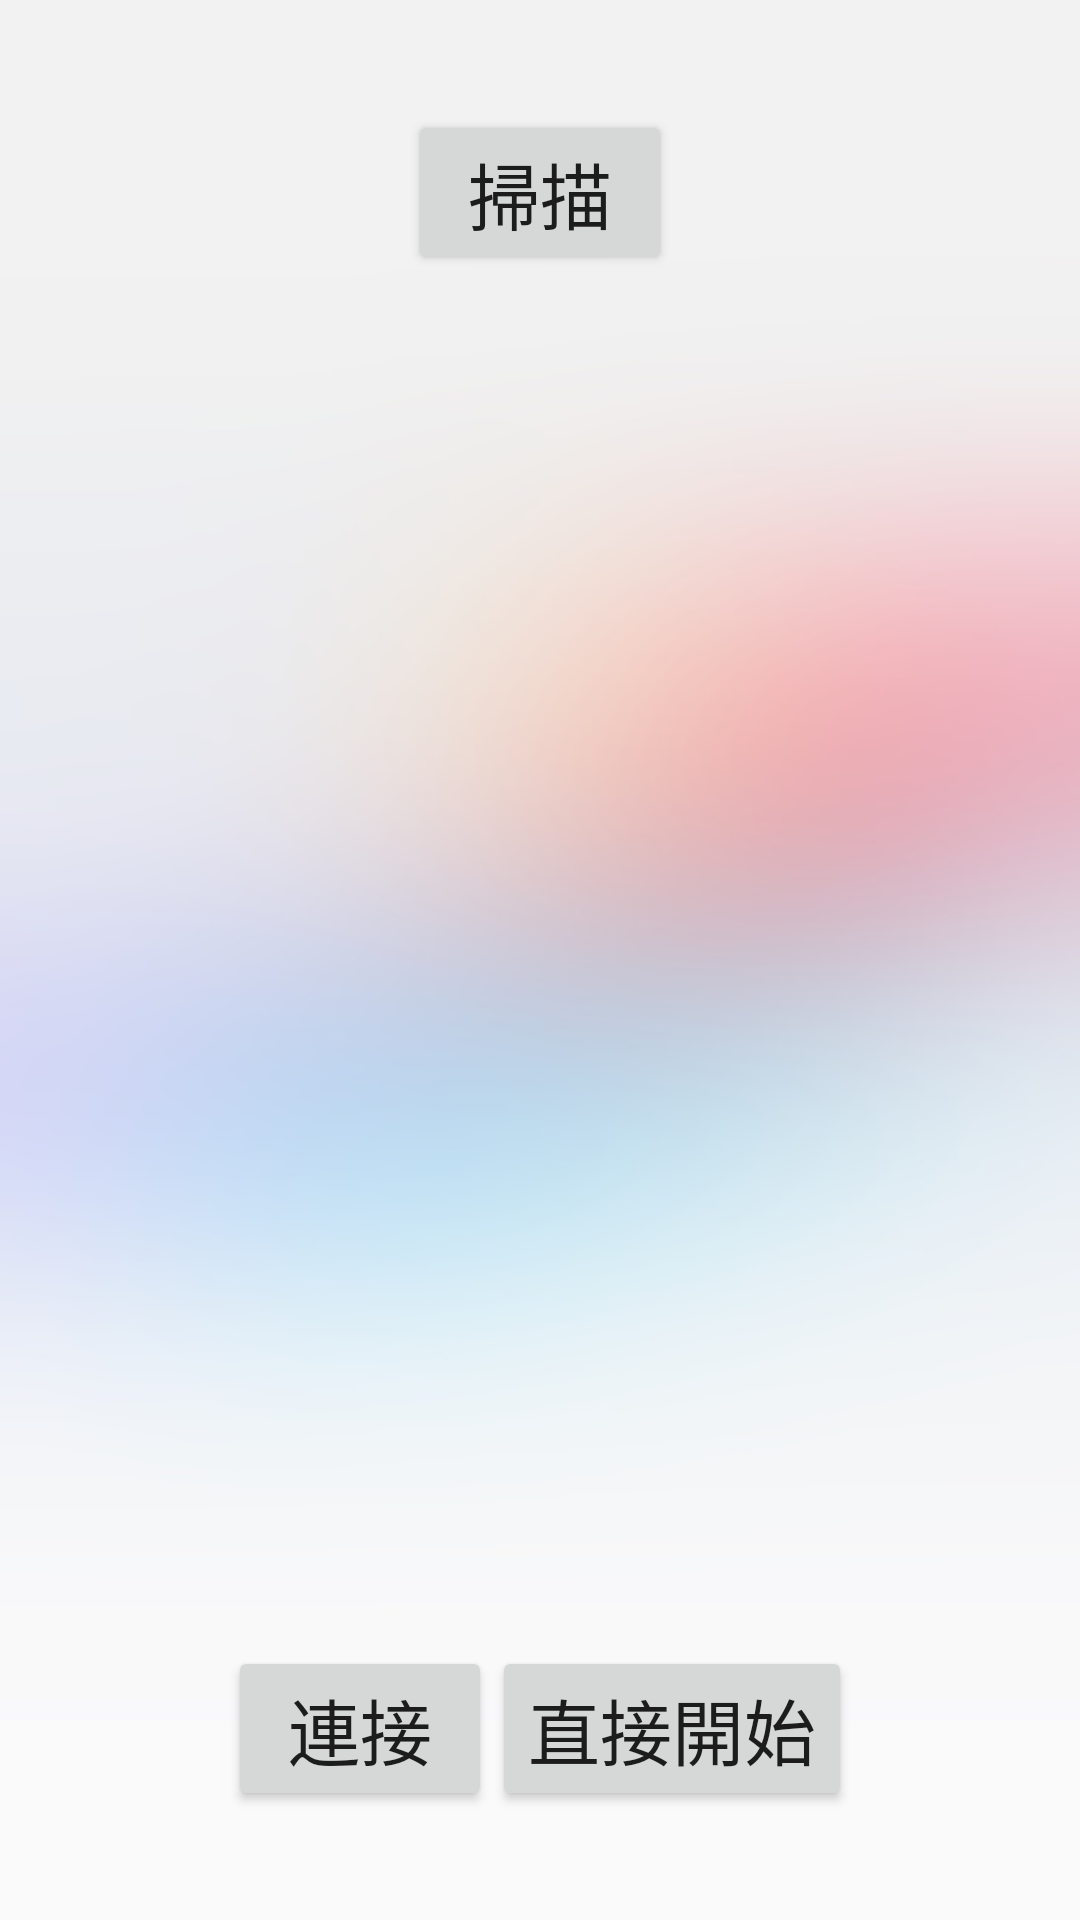

Reconstruct the res/layout file that produces this screen, plus the resources it refers to.
<!-- AndroidManifest.xml: application theme Theme.Design.Light.NoActionBar -->
<!-- res/layout/activity_user7_select.xml -->
<?xml version="1.0" encoding="utf-8"?>
<androidx.constraintlayout.widget.ConstraintLayout xmlns:android="http://schemas.android.com/apk/res/android"
    xmlns:app="http://schemas.android.com/apk/res-auto"
    xmlns:tools="http://schemas.android.com/tools"
    android:layout_width="match_parent"
    android:layout_height="match_parent" >

    <androidx.constraintlayout.widget.Guideline
        android:id="@+id/glnH20"
        android:layout_width="wrap_content"
        android:layout_height="wrap_content"
        android:orientation="horizontal"
        app:layout_constraintGuide_percent="0.2" />

    <androidx.constraintlayout.widget.Guideline
        android:id="@+id/glnH80"
        android:layout_width="wrap_content"
        android:layout_height="wrap_content"
        android:orientation="horizontal"
        app:layout_constraintGuide_percent="0.8" />

    <androidx.constraintlayout.widget.Guideline
        android:id="@+id/glnV10"
        android:layout_width="wrap_content"
        android:layout_height="wrap_content"
        android:orientation="vertical"
        app:layout_constraintGuide_percent="0.1" />

    <androidx.constraintlayout.widget.Guideline
        android:id="@+id/glnV90"
        android:layout_width="wrap_content"
        android:layout_height="wrap_content"
        android:orientation="vertical"
        app:layout_constraintGuide_percent="0.9" />

    <ImageView
        android:id="@+id/imageView_background0"
        android:src="@drawable/background_0"
        android:scaleType="fitXY"
        android:layout_height="match_parent"
        android:layout_width="match_parent" />

    <Button
        android:id="@+id/btnScan"
        android:layout_width="wrap_content"
        android:layout_height="wrap_content"
        android:text="掃描"
        android:textSize="24dp"
        app:layout_constraintStart_toStartOf="@+id/glnV10"
        app:layout_constraintEnd_toEndOf="@id/glnV90"
        app:layout_constraintTop_toTopOf="parent"
        app:layout_constraintBottom_toTopOf="@+id/glnH20" />

    <ListView
        android:id="@+id/lstBle"
        android:layout_width="0dp"
        android:layout_height="0dp"
        app:layout_constraintStart_toStartOf="@+id/glnV10"
        app:layout_constraintEnd_toStartOf="@+id/glnV90"
        app:layout_constraintTop_toTopOf="@+id/glnH20"
        app:layout_constraintBottom_toTopOf="@+id/glnH80" />

    <LinearLayout
        android:layout_width="match_parent"
        android:layout_height="wrap_content"
        android:orientation="horizontal"
        app:layout_constraintTop_toBottomOf="@+id/lstBle"
        app:layout_constraintBottom_toBottomOf="parent"
        android:gravity="center">

        <Button
            android:id="@+id/btnConnect"
            android:layout_width="wrap_content"
            android:layout_height="wrap_content"
            android:text="連接"
            android:textSize="24dp" />

        <Button
            android:id="@+id/btnDirectStart"
            android:layout_width="wrap_content"
            android:layout_height="wrap_content"
            android:text="直接開始"
            android:textSize="24dp" />

    </LinearLayout>

</androidx.constraintlayout.widget.ConstraintLayout>
<!-- resources referenced by this layout -->
<resources>
  <!-- drawable background_0: jpg bitmap (drawable, 17565 bytes) -->
</resources>
